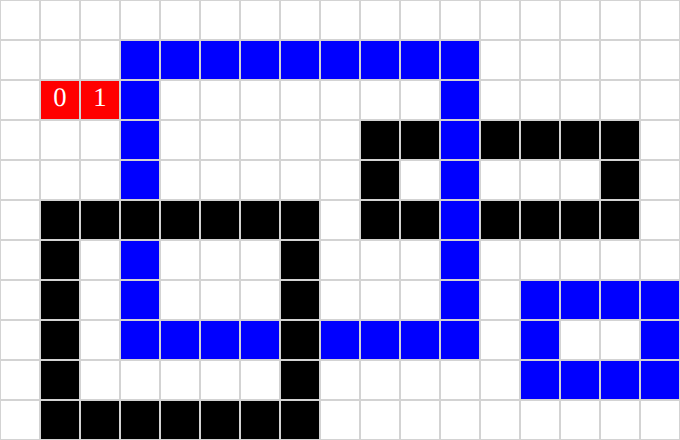
t = 0.00 s
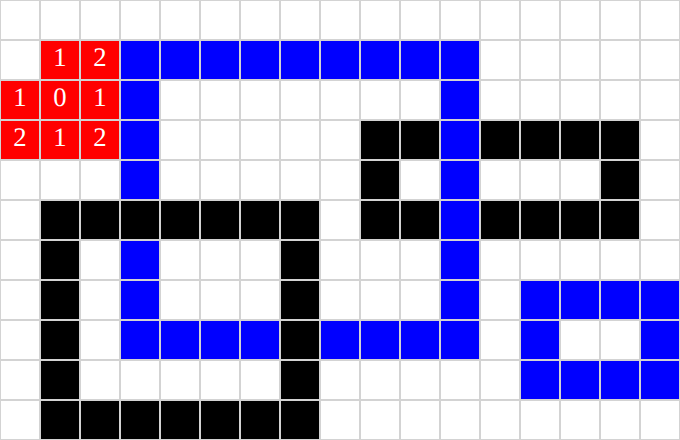
t = 2.00 s
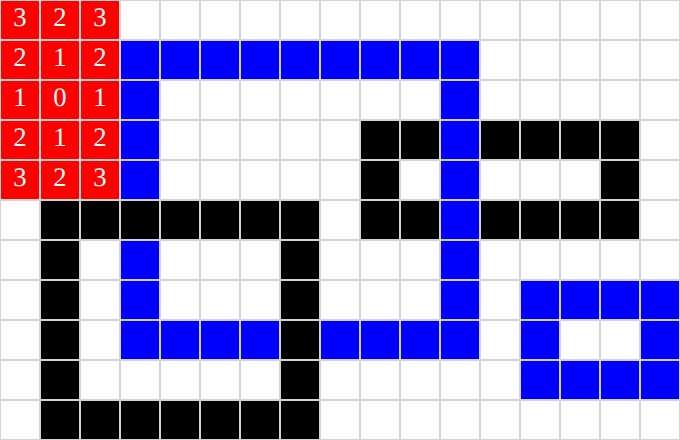
t = 4.00 s
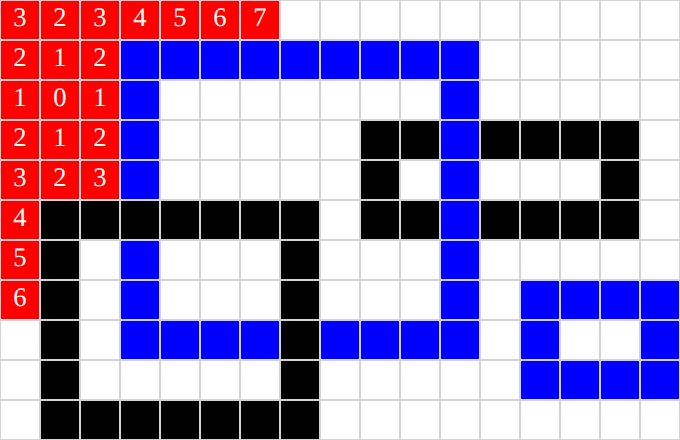
t = 6.00 s
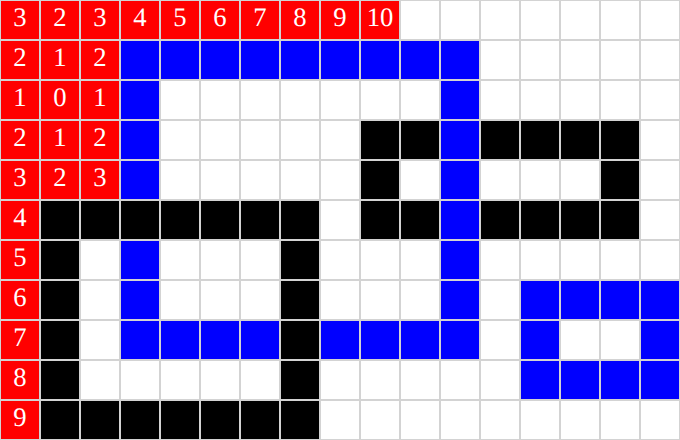
t = 8.00 s
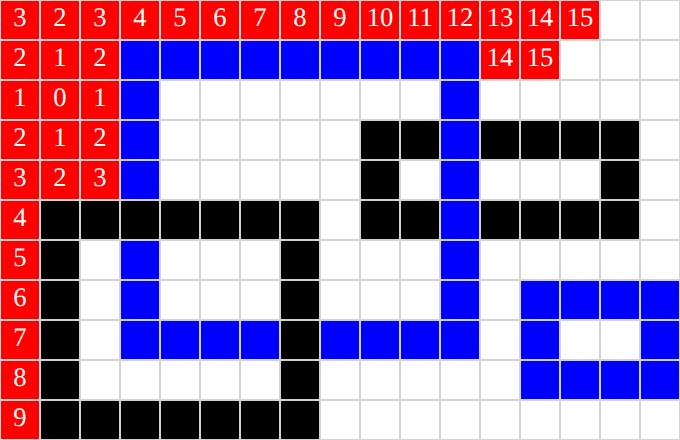
t = 10.00 s

The animated SVG that drew these frames (rendered in a browser with its animation timeline set to each time). Animation: 134 SMIL elements (set=134); frames cover the first 10.00 s.

<?xml version="1.0" encoding="iso-8859-1"?>
<!DOCTYPE svg PUBLIC "-//W3C//DTD SVG 1.0//EN" "http://www.w3.org/TR/SVG/DTD/svg10.dtd">
<svg xmlns="http://www.w3.org/2000/svg" xmlns:xlink="http://www.w3.org/1999/xlink"  width="680px" height="440px">
<rect x="0" y="0" width="680" height="440" style="fill:white;stroke:lightgray;stroke-width:1;" />

<rect id="item0" x="0" y="0" width="40" height="40" style="stroke:lightgray;stroke-width:2;fill:white" />
<rect id="item1" x="40" y="0" width="40" height="40" style="stroke:lightgray;stroke-width:2;fill:white" />
<rect id="item2" x="80" y="0" width="40" height="40" style="stroke:lightgray;stroke-width:2;fill:white" />
<rect id="item3" x="120" y="0" width="40" height="40" style="stroke:lightgray;stroke-width:2;fill:white" />
<rect id="item4" x="160" y="0" width="40" height="40" style="stroke:lightgray;stroke-width:2;fill:white" />
<rect id="item5" x="200" y="0" width="40" height="40" style="stroke:lightgray;stroke-width:2;fill:white" />
<rect id="item6" x="240" y="0" width="40" height="40" style="stroke:lightgray;stroke-width:2;fill:white" />
<rect id="item7" x="280" y="0" width="40" height="40" style="stroke:lightgray;stroke-width:2;fill:white" />
<rect id="item8" x="320" y="0" width="40" height="40" style="stroke:lightgray;stroke-width:2;fill:white" />
<rect id="item9" x="360" y="0" width="40" height="40" style="stroke:lightgray;stroke-width:2;fill:white" />
<rect id="item10" x="400" y="0" width="40" height="40" style="stroke:lightgray;stroke-width:2;fill:white" />
<rect id="item11" x="440" y="0" width="40" height="40" style="stroke:lightgray;stroke-width:2;fill:white" />
<rect id="item12" x="480" y="0" width="40" height="40" style="stroke:lightgray;stroke-width:2;fill:white" />
<rect id="item13" x="520" y="0" width="40" height="40" style="stroke:lightgray;stroke-width:2;fill:white" />
<rect id="item14" x="560" y="0" width="40" height="40" style="stroke:lightgray;stroke-width:2;fill:white" />
<rect id="item15" x="600" y="0" width="40" height="40" style="stroke:lightgray;stroke-width:2;fill:white" />
<rect id="item16" x="640" y="0" width="40" height="40" style="stroke:lightgray;stroke-width:2;fill:white" />
<rect id="item17" x="0" y="40" width="40" height="40" style="stroke:lightgray;stroke-width:2;fill:white" />
<rect id="item18" x="40" y="40" width="40" height="40" style="stroke:lightgray;stroke-width:2;fill:white" />
<rect id="item19" x="80" y="40" width="40" height="40" style="stroke:lightgray;stroke-width:2;fill:white" />
<rect id="item20" x="120" y="40" width="40" height="40" style="stroke:lightgray;stroke-width:2;fill:blue" />
<rect id="item21" x="160" y="40" width="40" height="40" style="stroke:lightgray;stroke-width:2;fill:blue" />
<rect id="item22" x="200" y="40" width="40" height="40" style="stroke:lightgray;stroke-width:2;fill:blue" />
<rect id="item23" x="240" y="40" width="40" height="40" style="stroke:lightgray;stroke-width:2;fill:blue" />
<rect id="item24" x="280" y="40" width="40" height="40" style="stroke:lightgray;stroke-width:2;fill:blue" />
<rect id="item25" x="320" y="40" width="40" height="40" style="stroke:lightgray;stroke-width:2;fill:blue" />
<rect id="item26" x="360" y="40" width="40" height="40" style="stroke:lightgray;stroke-width:2;fill:blue" />
<rect id="item27" x="400" y="40" width="40" height="40" style="stroke:lightgray;stroke-width:2;fill:blue" />
<rect id="item28" x="440" y="40" width="40" height="40" style="stroke:lightgray;stroke-width:2;fill:blue" />
<rect id="item29" x="480" y="40" width="40" height="40" style="stroke:lightgray;stroke-width:2;fill:white" />
<rect id="item30" x="520" y="40" width="40" height="40" style="stroke:lightgray;stroke-width:2;fill:white" />
<rect id="item31" x="560" y="40" width="40" height="40" style="stroke:lightgray;stroke-width:2;fill:white" />
<rect id="item32" x="600" y="40" width="40" height="40" style="stroke:lightgray;stroke-width:2;fill:white" />
<rect id="item33" x="640" y="40" width="40" height="40" style="stroke:lightgray;stroke-width:2;fill:white" />
<rect id="item34" x="0" y="80" width="40" height="40" style="stroke:lightgray;stroke-width:2;fill:white" />
<rect id="item35" x="40" y="80" width="40" height="40" style="stroke:lightgray;stroke-width:2;fill:white" />
<rect id="item36" x="80" y="80" width="40" height="40" style="stroke:lightgray;stroke-width:2;fill:white" />
<rect id="item37" x="120" y="80" width="40" height="40" style="stroke:lightgray;stroke-width:2;fill:blue" />
<rect id="item38" x="160" y="80" width="40" height="40" style="stroke:lightgray;stroke-width:2;fill:white" />
<rect id="item39" x="200" y="80" width="40" height="40" style="stroke:lightgray;stroke-width:2;fill:white" />
<rect id="item40" x="240" y="80" width="40" height="40" style="stroke:lightgray;stroke-width:2;fill:white" />
<rect id="item41" x="280" y="80" width="40" height="40" style="stroke:lightgray;stroke-width:2;fill:white" />
<rect id="item42" x="320" y="80" width="40" height="40" style="stroke:lightgray;stroke-width:2;fill:white" />
<rect id="item43" x="360" y="80" width="40" height="40" style="stroke:lightgray;stroke-width:2;fill:white" />
<rect id="item44" x="400" y="80" width="40" height="40" style="stroke:lightgray;stroke-width:2;fill:white" />
<rect id="item45" x="440" y="80" width="40" height="40" style="stroke:lightgray;stroke-width:2;fill:blue" />
<rect id="item46" x="480" y="80" width="40" height="40" style="stroke:lightgray;stroke-width:2;fill:white" />
<rect id="item47" x="520" y="80" width="40" height="40" style="stroke:lightgray;stroke-width:2;fill:white" />
<rect id="item48" x="560" y="80" width="40" height="40" style="stroke:lightgray;stroke-width:2;fill:white" />
<rect id="item49" x="600" y="80" width="40" height="40" style="stroke:lightgray;stroke-width:2;fill:white" />
<rect id="item50" x="640" y="80" width="40" height="40" style="stroke:lightgray;stroke-width:2;fill:white" />
<rect id="item51" x="0" y="120" width="40" height="40" style="stroke:lightgray;stroke-width:2;fill:white" />
<rect id="item52" x="40" y="120" width="40" height="40" style="stroke:lightgray;stroke-width:2;fill:white" />
<rect id="item53" x="80" y="120" width="40" height="40" style="stroke:lightgray;stroke-width:2;fill:white" />
<rect id="item54" x="120" y="120" width="40" height="40" style="stroke:lightgray;stroke-width:2;fill:blue" />
<rect id="item55" x="160" y="120" width="40" height="40" style="stroke:lightgray;stroke-width:2;fill:white" />
<rect id="item56" x="200" y="120" width="40" height="40" style="stroke:lightgray;stroke-width:2;fill:white" />
<rect id="item57" x="240" y="120" width="40" height="40" style="stroke:lightgray;stroke-width:2;fill:white" />
<rect id="item58" x="280" y="120" width="40" height="40" style="stroke:lightgray;stroke-width:2;fill:white" />
<rect id="item59" x="320" y="120" width="40" height="40" style="stroke:lightgray;stroke-width:2;fill:white" />
<rect id="item60" x="360" y="120" width="40" height="40" style="stroke:lightgray;stroke-width:2;fill:black" />
<rect id="item61" x="400" y="120" width="40" height="40" style="stroke:lightgray;stroke-width:2;fill:black" />
<rect id="item62" x="440" y="120" width="40" height="40" style="stroke:lightgray;stroke-width:2;fill:blue" />
<rect id="item63" x="480" y="120" width="40" height="40" style="stroke:lightgray;stroke-width:2;fill:black" />
<rect id="item64" x="520" y="120" width="40" height="40" style="stroke:lightgray;stroke-width:2;fill:black" />
<rect id="item65" x="560" y="120" width="40" height="40" style="stroke:lightgray;stroke-width:2;fill:black" />
<rect id="item66" x="600" y="120" width="40" height="40" style="stroke:lightgray;stroke-width:2;fill:black" />
<rect id="item67" x="640" y="120" width="40" height="40" style="stroke:lightgray;stroke-width:2;fill:white" />
<rect id="item68" x="0" y="160" width="40" height="40" style="stroke:lightgray;stroke-width:2;fill:white" />
<rect id="item69" x="40" y="160" width="40" height="40" style="stroke:lightgray;stroke-width:2;fill:white" />
<rect id="item70" x="80" y="160" width="40" height="40" style="stroke:lightgray;stroke-width:2;fill:white" />
<rect id="item71" x="120" y="160" width="40" height="40" style="stroke:lightgray;stroke-width:2;fill:blue" />
<rect id="item72" x="160" y="160" width="40" height="40" style="stroke:lightgray;stroke-width:2;fill:white" />
<rect id="item73" x="200" y="160" width="40" height="40" style="stroke:lightgray;stroke-width:2;fill:white" />
<rect id="item74" x="240" y="160" width="40" height="40" style="stroke:lightgray;stroke-width:2;fill:white" />
<rect id="item75" x="280" y="160" width="40" height="40" style="stroke:lightgray;stroke-width:2;fill:white" />
<rect id="item76" x="320" y="160" width="40" height="40" style="stroke:lightgray;stroke-width:2;fill:white" />
<rect id="item77" x="360" y="160" width="40" height="40" style="stroke:lightgray;stroke-width:2;fill:black" />
<rect id="item78" x="400" y="160" width="40" height="40" style="stroke:lightgray;stroke-width:2;fill:white" />
<rect id="item79" x="440" y="160" width="40" height="40" style="stroke:lightgray;stroke-width:2;fill:blue" />
<rect id="item80" x="480" y="160" width="40" height="40" style="stroke:lightgray;stroke-width:2;fill:white" />
<rect id="item81" x="520" y="160" width="40" height="40" style="stroke:lightgray;stroke-width:2;fill:white" />
<rect id="item82" x="560" y="160" width="40" height="40" style="stroke:lightgray;stroke-width:2;fill:white" />
<rect id="item83" x="600" y="160" width="40" height="40" style="stroke:lightgray;stroke-width:2;fill:black" />
<rect id="item84" x="640" y="160" width="40" height="40" style="stroke:lightgray;stroke-width:2;fill:white" />
<rect id="item85" x="0" y="200" width="40" height="40" style="stroke:lightgray;stroke-width:2;fill:white" />
<rect id="item86" x="40" y="200" width="40" height="40" style="stroke:lightgray;stroke-width:2;fill:black" />
<rect id="item87" x="80" y="200" width="40" height="40" style="stroke:lightgray;stroke-width:2;fill:black" />
<rect id="item88" x="120" y="200" width="40" height="40" style="stroke:lightgray;stroke-width:2;fill:black" />
<rect id="item89" x="160" y="200" width="40" height="40" style="stroke:lightgray;stroke-width:2;fill:black" />
<rect id="item90" x="200" y="200" width="40" height="40" style="stroke:lightgray;stroke-width:2;fill:black" />
<rect id="item91" x="240" y="200" width="40" height="40" style="stroke:lightgray;stroke-width:2;fill:black" />
<rect id="item92" x="280" y="200" width="40" height="40" style="stroke:lightgray;stroke-width:2;fill:black" />
<rect id="item93" x="320" y="200" width="40" height="40" style="stroke:lightgray;stroke-width:2;fill:white" />
<rect id="item94" x="360" y="200" width="40" height="40" style="stroke:lightgray;stroke-width:2;fill:black" />
<rect id="item95" x="400" y="200" width="40" height="40" style="stroke:lightgray;stroke-width:2;fill:black" />
<rect id="item96" x="440" y="200" width="40" height="40" style="stroke:lightgray;stroke-width:2;fill:blue" />
<rect id="item97" x="480" y="200" width="40" height="40" style="stroke:lightgray;stroke-width:2;fill:black" />
<rect id="item98" x="520" y="200" width="40" height="40" style="stroke:lightgray;stroke-width:2;fill:black" />
<rect id="item99" x="560" y="200" width="40" height="40" style="stroke:lightgray;stroke-width:2;fill:black" />
<rect id="item100" x="600" y="200" width="40" height="40" style="stroke:lightgray;stroke-width:2;fill:black" />
<rect id="item101" x="640" y="200" width="40" height="40" style="stroke:lightgray;stroke-width:2;fill:white" />
<rect id="item102" x="0" y="240" width="40" height="40" style="stroke:lightgray;stroke-width:2;fill:white" />
<rect id="item103" x="40" y="240" width="40" height="40" style="stroke:lightgray;stroke-width:2;fill:black" />
<rect id="item104" x="80" y="240" width="40" height="40" style="stroke:lightgray;stroke-width:2;fill:white" />
<rect id="item105" x="120" y="240" width="40" height="40" style="stroke:lightgray;stroke-width:2;fill:blue" />
<rect id="item106" x="160" y="240" width="40" height="40" style="stroke:lightgray;stroke-width:2;fill:white" />
<rect id="item107" x="200" y="240" width="40" height="40" style="stroke:lightgray;stroke-width:2;fill:white" />
<rect id="item108" x="240" y="240" width="40" height="40" style="stroke:lightgray;stroke-width:2;fill:white" />
<rect id="item109" x="280" y="240" width="40" height="40" style="stroke:lightgray;stroke-width:2;fill:black" />
<rect id="item110" x="320" y="240" width="40" height="40" style="stroke:lightgray;stroke-width:2;fill:white" />
<rect id="item111" x="360" y="240" width="40" height="40" style="stroke:lightgray;stroke-width:2;fill:white" />
<rect id="item112" x="400" y="240" width="40" height="40" style="stroke:lightgray;stroke-width:2;fill:white" />
<rect id="item113" x="440" y="240" width="40" height="40" style="stroke:lightgray;stroke-width:2;fill:blue" />
<rect id="item114" x="480" y="240" width="40" height="40" style="stroke:lightgray;stroke-width:2;fill:white" />
<rect id="item115" x="520" y="240" width="40" height="40" style="stroke:lightgray;stroke-width:2;fill:white" />
<rect id="item116" x="560" y="240" width="40" height="40" style="stroke:lightgray;stroke-width:2;fill:white" />
<rect id="item117" x="600" y="240" width="40" height="40" style="stroke:lightgray;stroke-width:2;fill:white" />
<rect id="item118" x="640" y="240" width="40" height="40" style="stroke:lightgray;stroke-width:2;fill:white" />
<rect id="item119" x="0" y="280" width="40" height="40" style="stroke:lightgray;stroke-width:2;fill:white" />
<rect id="item120" x="40" y="280" width="40" height="40" style="stroke:lightgray;stroke-width:2;fill:black" />
<rect id="item121" x="80" y="280" width="40" height="40" style="stroke:lightgray;stroke-width:2;fill:white" />
<rect id="item122" x="120" y="280" width="40" height="40" style="stroke:lightgray;stroke-width:2;fill:blue" />
<rect id="item123" x="160" y="280" width="40" height="40" style="stroke:lightgray;stroke-width:2;fill:white" />
<rect id="item124" x="200" y="280" width="40" height="40" style="stroke:lightgray;stroke-width:2;fill:white" />
<rect id="item125" x="240" y="280" width="40" height="40" style="stroke:lightgray;stroke-width:2;fill:white" />
<rect id="item126" x="280" y="280" width="40" height="40" style="stroke:lightgray;stroke-width:2;fill:black" />
<rect id="item127" x="320" y="280" width="40" height="40" style="stroke:lightgray;stroke-width:2;fill:white" />
<rect id="item128" x="360" y="280" width="40" height="40" style="stroke:lightgray;stroke-width:2;fill:white" />
<rect id="item129" x="400" y="280" width="40" height="40" style="stroke:lightgray;stroke-width:2;fill:white" />
<rect id="item130" x="440" y="280" width="40" height="40" style="stroke:lightgray;stroke-width:2;fill:blue" />
<rect id="item131" x="480" y="280" width="40" height="40" style="stroke:lightgray;stroke-width:2;fill:white" />
<rect id="item132" x="520" y="280" width="40" height="40" style="stroke:lightgray;stroke-width:2;fill:blue" />
<rect id="item133" x="560" y="280" width="40" height="40" style="stroke:lightgray;stroke-width:2;fill:blue" />
<rect id="item134" x="600" y="280" width="40" height="40" style="stroke:lightgray;stroke-width:2;fill:blue" />
<rect id="item135" x="640" y="280" width="40" height="40" style="stroke:lightgray;stroke-width:2;fill:blue" />
<rect id="item136" x="0" y="320" width="40" height="40" style="stroke:lightgray;stroke-width:2;fill:white" />
<rect id="item137" x="40" y="320" width="40" height="40" style="stroke:lightgray;stroke-width:2;fill:black" />
<rect id="item138" x="80" y="320" width="40" height="40" style="stroke:lightgray;stroke-width:2;fill:white" />
<rect id="item139" x="120" y="320" width="40" height="40" style="stroke:lightgray;stroke-width:2;fill:blue" />
<rect id="item140" x="160" y="320" width="40" height="40" style="stroke:lightgray;stroke-width:2;fill:blue" />
<rect id="item141" x="200" y="320" width="40" height="40" style="stroke:lightgray;stroke-width:2;fill:blue" />
<rect id="item142" x="240" y="320" width="40" height="40" style="stroke:lightgray;stroke-width:2;fill:blue" />
<rect id="item143" x="280" y="320" width="40" height="40" style="stroke:lightgray;stroke-width:2;fill:black" />
<rect id="item144" x="320" y="320" width="40" height="40" style="stroke:lightgray;stroke-width:2;fill:blue" />
<rect id="item145" x="360" y="320" width="40" height="40" style="stroke:lightgray;stroke-width:2;fill:blue" />
<rect id="item146" x="400" y="320" width="40" height="40" style="stroke:lightgray;stroke-width:2;fill:blue" />
<rect id="item147" x="440" y="320" width="40" height="40" style="stroke:lightgray;stroke-width:2;fill:blue" />
<rect id="item148" x="480" y="320" width="40" height="40" style="stroke:lightgray;stroke-width:2;fill:white" />
<rect id="item149" x="520" y="320" width="40" height="40" style="stroke:lightgray;stroke-width:2;fill:blue" />
<rect id="item150" x="560" y="320" width="40" height="40" style="stroke:lightgray;stroke-width:2;fill:white" />
<rect id="item151" x="600" y="320" width="40" height="40" style="stroke:lightgray;stroke-width:2;fill:white" />
<rect id="item152" x="640" y="320" width="40" height="40" style="stroke:lightgray;stroke-width:2;fill:blue" />
<rect id="item153" x="0" y="360" width="40" height="40" style="stroke:lightgray;stroke-width:2;fill:white" />
<rect id="item154" x="40" y="360" width="40" height="40" style="stroke:lightgray;stroke-width:2;fill:black" />
<rect id="item155" x="80" y="360" width="40" height="40" style="stroke:lightgray;stroke-width:2;fill:white" />
<rect id="item156" x="120" y="360" width="40" height="40" style="stroke:lightgray;stroke-width:2;fill:white" />
<rect id="item157" x="160" y="360" width="40" height="40" style="stroke:lightgray;stroke-width:2;fill:white" />
<rect id="item158" x="200" y="360" width="40" height="40" style="stroke:lightgray;stroke-width:2;fill:white" />
<rect id="item159" x="240" y="360" width="40" height="40" style="stroke:lightgray;stroke-width:2;fill:white" />
<rect id="item160" x="280" y="360" width="40" height="40" style="stroke:lightgray;stroke-width:2;fill:black" />
<rect id="item161" x="320" y="360" width="40" height="40" style="stroke:lightgray;stroke-width:2;fill:white" />
<rect id="item162" x="360" y="360" width="40" height="40" style="stroke:lightgray;stroke-width:2;fill:white" />
<rect id="item163" x="400" y="360" width="40" height="40" style="stroke:lightgray;stroke-width:2;fill:white" />
<rect id="item164" x="440" y="360" width="40" height="40" style="stroke:lightgray;stroke-width:2;fill:white" />
<rect id="item165" x="480" y="360" width="40" height="40" style="stroke:lightgray;stroke-width:2;fill:white" />
<rect id="item166" x="520" y="360" width="40" height="40" style="stroke:lightgray;stroke-width:2;fill:blue" />
<rect id="item167" x="560" y="360" width="40" height="40" style="stroke:lightgray;stroke-width:2;fill:blue" />
<rect id="item168" x="600" y="360" width="40" height="40" style="stroke:lightgray;stroke-width:2;fill:blue" />
<rect id="item169" x="640" y="360" width="40" height="40" style="stroke:lightgray;stroke-width:2;fill:blue" />
<rect id="item170" x="0" y="400" width="40" height="40" style="stroke:lightgray;stroke-width:2;fill:white" />
<rect id="item171" x="40" y="400" width="40" height="40" style="stroke:lightgray;stroke-width:2;fill:black" />
<rect id="item172" x="80" y="400" width="40" height="40" style="stroke:lightgray;stroke-width:2;fill:black" />
<rect id="item173" x="120" y="400" width="40" height="40" style="stroke:lightgray;stroke-width:2;fill:black" />
<rect id="item174" x="160" y="400" width="40" height="40" style="stroke:lightgray;stroke-width:2;fill:black" />
<rect id="item175" x="200" y="400" width="40" height="40" style="stroke:lightgray;stroke-width:2;fill:black" />
<rect id="item176" x="240" y="400" width="40" height="40" style="stroke:lightgray;stroke-width:2;fill:black" />
<rect id="item177" x="280" y="400" width="40" height="40" style="stroke:lightgray;stroke-width:2;fill:black" />
<rect id="item178" x="320" y="400" width="40" height="40" style="stroke:lightgray;stroke-width:2;fill:white" />
<rect id="item179" x="360" y="400" width="40" height="40" style="stroke:lightgray;stroke-width:2;fill:white" />
<rect id="item180" x="400" y="400" width="40" height="40" style="stroke:lightgray;stroke-width:2;fill:white" />
<rect id="item181" x="440" y="400" width="40" height="40" style="stroke:lightgray;stroke-width:2;fill:white" />
<rect id="item182" x="480" y="400" width="40" height="40" style="stroke:lightgray;stroke-width:2;fill:white" />
<rect id="item183" x="520" y="400" width="40" height="40" style="stroke:lightgray;stroke-width:2;fill:white" />
<rect id="item184" x="560" y="400" width="40" height="40" style="stroke:lightgray;stroke-width:2;fill:white" />
<rect id="item185" x="600" y="400" width="40" height="40" style="stroke:lightgray;stroke-width:2;fill:white" />
<rect id="item186" x="640" y="400" width="40" height="40" style="stroke:lightgray;stroke-width:2;fill:white" />
<rect id="item187" x="40" y="80" width="40" height="40" style="stroke:lightgrey;stroke-width:2;fill:red" />
<text id="item188" x="60" y="100" style="fill:white;stroke-width:0pt;stroke:none;font-size:20pt;text-anchor:middle;dominant-baseline:middle;">0</text>
<rect id="item189" x="80" y="80" width="40" height="40" style="stroke:lightgrey;stroke-width:2;fill:red" />
<text id="item190" x="100" y="100" style="fill:white;stroke-width:0pt;stroke:none;font-size:20pt;text-anchor:middle;dominant-baseline:middle;">1</text>
<rect id="item191" x="0" y="80" width="40" height="40" style="stroke:lightgrey;stroke-width:2;fill:red" />
<text id="item192" x="20" y="100" style="fill:white;stroke-width:0pt;stroke:none;font-size:20pt;text-anchor:middle;dominant-baseline:middle;">1</text>
<rect id="item193" x="40" y="120" width="40" height="40" style="stroke:lightgrey;stroke-width:2;fill:red" />
<text id="item194" x="60" y="140" style="fill:white;stroke-width:0pt;stroke:none;font-size:20pt;text-anchor:middle;dominant-baseline:middle;">1</text>
<rect id="item195" x="40" y="40" width="40" height="40" style="stroke:lightgrey;stroke-width:2;fill:red" />
<text id="item196" x="60" y="60" style="fill:white;stroke-width:0pt;stroke:none;font-size:20pt;text-anchor:middle;dominant-baseline:middle;">1</text>
<rect id="item197" x="80" y="120" width="40" height="40" style="stroke:lightgrey;stroke-width:2;fill:red" />
<text id="item198" x="100" y="140" style="fill:white;stroke-width:0pt;stroke:none;font-size:20pt;text-anchor:middle;dominant-baseline:middle;">2</text>
<rect id="item199" x="80" y="40" width="40" height="40" style="stroke:lightgrey;stroke-width:2;fill:red" />
<text id="item200" x="100" y="60" style="fill:white;stroke-width:0pt;stroke:none;font-size:20pt;text-anchor:middle;dominant-baseline:middle;">2</text>
<rect id="item201" x="0" y="120" width="40" height="40" style="stroke:lightgrey;stroke-width:2;fill:red" />
<text id="item202" x="20" y="140" style="fill:white;stroke-width:0pt;stroke:none;font-size:20pt;text-anchor:middle;dominant-baseline:middle;">2</text>
<rect id="item203" x="0" y="40" width="40" height="40" style="stroke:lightgrey;stroke-width:2;fill:red" />
<text id="item204" x="20" y="60" style="fill:white;stroke-width:0pt;stroke:none;font-size:20pt;text-anchor:middle;dominant-baseline:middle;">2</text>
<rect id="item205" x="40" y="160" width="40" height="40" style="stroke:lightgrey;stroke-width:2;fill:red" />
<text id="item206" x="60" y="180" style="fill:white;stroke-width:0pt;stroke:none;font-size:20pt;text-anchor:middle;dominant-baseline:middle;">2</text>
<rect id="item207" x="40" y="0" width="40" height="40" style="stroke:lightgrey;stroke-width:2;fill:red" />
<text id="item208" x="60" y="20" style="fill:white;stroke-width:0pt;stroke:none;font-size:20pt;text-anchor:middle;dominant-baseline:middle;">2</text>
<rect id="item209" x="80" y="160" width="40" height="40" style="stroke:lightgrey;stroke-width:2;fill:red" />
<text id="item210" x="100" y="180" style="fill:white;stroke-width:0pt;stroke:none;font-size:20pt;text-anchor:middle;dominant-baseline:middle;">3</text>
<rect id="item211" x="80" y="0" width="40" height="40" style="stroke:lightgrey;stroke-width:2;fill:red" />
<text id="item212" x="100" y="20" style="fill:white;stroke-width:0pt;stroke:none;font-size:20pt;text-anchor:middle;dominant-baseline:middle;">3</text>
<rect id="item213" x="0" y="160" width="40" height="40" style="stroke:lightgrey;stroke-width:2;fill:red" />
<text id="item214" x="20" y="180" style="fill:white;stroke-width:0pt;stroke:none;font-size:20pt;text-anchor:middle;dominant-baseline:middle;">3</text>
<rect id="item215" x="0" y="0" width="40" height="40" style="stroke:lightgrey;stroke-width:2;fill:red" />
<text id="item216" x="20" y="20" style="fill:white;stroke-width:0pt;stroke:none;font-size:20pt;text-anchor:middle;dominant-baseline:middle;">3</text>
<rect id="item217" x="120" y="0" width="40" height="40" style="stroke:lightgrey;stroke-width:2;fill:red" />
<text id="item218" x="140" y="20" style="fill:white;stroke-width:0pt;stroke:none;font-size:20pt;text-anchor:middle;dominant-baseline:middle;">4</text>
<rect id="item219" x="0" y="200" width="40" height="40" style="stroke:lightgrey;stroke-width:2;fill:red" />
<text id="item220" x="20" y="220" style="fill:white;stroke-width:0pt;stroke:none;font-size:20pt;text-anchor:middle;dominant-baseline:middle;">4</text>
<rect id="item221" x="160" y="0" width="40" height="40" style="stroke:lightgrey;stroke-width:2;fill:red" />
<text id="item222" x="180" y="20" style="fill:white;stroke-width:0pt;stroke:none;font-size:20pt;text-anchor:middle;dominant-baseline:middle;">5</text>
<rect id="item223" x="0" y="240" width="40" height="40" style="stroke:lightgrey;stroke-width:2;fill:red" />
<text id="item224" x="20" y="260" style="fill:white;stroke-width:0pt;stroke:none;font-size:20pt;text-anchor:middle;dominant-baseline:middle;">5</text>
<rect id="item225" x="200" y="0" width="40" height="40" style="stroke:lightgrey;stroke-width:2;fill:red" />
<text id="item226" x="220" y="20" style="fill:white;stroke-width:0pt;stroke:none;font-size:20pt;text-anchor:middle;dominant-baseline:middle;">6</text>
<rect id="item227" x="0" y="280" width="40" height="40" style="stroke:lightgrey;stroke-width:2;fill:red" />
<text id="item228" x="20" y="300" style="fill:white;stroke-width:0pt;stroke:none;font-size:20pt;text-anchor:middle;dominant-baseline:middle;">6</text>
<rect id="item229" x="240" y="0" width="40" height="40" style="stroke:lightgrey;stroke-width:2;fill:red" />
<text id="item230" x="260" y="20" style="fill:white;stroke-width:0pt;stroke:none;font-size:20pt;text-anchor:middle;dominant-baseline:middle;">7</text>
<rect id="item231" x="0" y="320" width="40" height="40" style="stroke:lightgrey;stroke-width:2;fill:red" />
<text id="item232" x="20" y="340" style="fill:white;stroke-width:0pt;stroke:none;font-size:20pt;text-anchor:middle;dominant-baseline:middle;">7</text>
<rect id="item233" x="280" y="0" width="40" height="40" style="stroke:lightgrey;stroke-width:2;fill:red" />
<text id="item234" x="300" y="20" style="fill:white;stroke-width:0pt;stroke:none;font-size:20pt;text-anchor:middle;dominant-baseline:middle;">8</text>
<rect id="item235" x="0" y="360" width="40" height="40" style="stroke:lightgrey;stroke-width:2;fill:red" />
<text id="item236" x="20" y="380" style="fill:white;stroke-width:0pt;stroke:none;font-size:20pt;text-anchor:middle;dominant-baseline:middle;">8</text>
<rect id="item237" x="320" y="0" width="40" height="40" style="stroke:lightgrey;stroke-width:2;fill:red" />
<text id="item238" x="340" y="20" style="fill:white;stroke-width:0pt;stroke:none;font-size:20pt;text-anchor:middle;dominant-baseline:middle;">9</text>
<rect id="item239" x="0" y="400" width="40" height="40" style="stroke:lightgrey;stroke-width:2;fill:red" />
<text id="item240" x="20" y="420" style="fill:white;stroke-width:0pt;stroke:none;font-size:20pt;text-anchor:middle;dominant-baseline:middle;">9</text>
<rect id="item241" x="360" y="0" width="40" height="40" style="stroke:lightgrey;stroke-width:2;fill:red" />
<text id="item242" x="380" y="20" style="fill:white;stroke-width:0pt;stroke:none;font-size:20pt;text-anchor:middle;dominant-baseline:middle;">10</text>
<rect id="item243" x="400" y="0" width="40" height="40" style="stroke:lightgrey;stroke-width:2;fill:red" />
<text id="item244" x="420" y="20" style="fill:white;stroke-width:0pt;stroke:none;font-size:20pt;text-anchor:middle;dominant-baseline:middle;">11</text>
<rect id="item245" x="440" y="0" width="40" height="40" style="stroke:lightgrey;stroke-width:2;fill:red" />
<text id="item246" x="460" y="20" style="fill:white;stroke-width:0pt;stroke:none;font-size:20pt;text-anchor:middle;dominant-baseline:middle;">12</text>
<rect id="item247" x="480" y="0" width="40" height="40" style="stroke:lightgrey;stroke-width:2;fill:red" />
<text id="item248" x="500" y="20" style="fill:white;stroke-width:0pt;stroke:none;font-size:20pt;text-anchor:middle;dominant-baseline:middle;">13</text>
<rect id="item249" x="520" y="0" width="40" height="40" style="stroke:lightgrey;stroke-width:2;fill:red" />
<text id="item250" x="540" y="20" style="fill:white;stroke-width:0pt;stroke:none;font-size:20pt;text-anchor:middle;dominant-baseline:middle;">14</text>
<rect id="item251" x="480" y="40" width="40" height="40" style="stroke:lightgrey;stroke-width:2;fill:red" />
<text id="item252" x="500" y="60" style="fill:white;stroke-width:0pt;stroke:none;font-size:20pt;text-anchor:middle;dominant-baseline:middle;">14</text>
<rect id="item253" x="560" y="0" width="40" height="40" style="stroke:lightgrey;stroke-width:2;fill:red" />
<text id="item254" x="580" y="20" style="fill:white;stroke-width:0pt;stroke:none;font-size:20pt;text-anchor:middle;dominant-baseline:middle;">15</text>
<rect id="item255" x="520" y="40" width="40" height="40" style="stroke:lightgrey;stroke-width:2;fill:red" />
<text id="item256" x="540" y="60" style="fill:white;stroke-width:0pt;stroke:none;font-size:20pt;text-anchor:middle;dominant-baseline:middle;">15</text>
<rect id="item257" x="480" y="80" width="40" height="40" style="stroke:lightgrey;stroke-width:2;fill:red" />
<text id="item258" x="500" y="100" style="fill:white;stroke-width:0pt;stroke:none;font-size:20pt;text-anchor:middle;dominant-baseline:middle;">15</text>
<rect id="item259" x="600" y="0" width="40" height="40" style="stroke:lightgrey;stroke-width:2;fill:red" />
<text id="item260" x="620" y="20" style="fill:white;stroke-width:0pt;stroke:none;font-size:20pt;text-anchor:middle;dominant-baseline:middle;">16</text>
<rect id="item261" x="560" y="40" width="40" height="40" style="stroke:lightgrey;stroke-width:2;fill:red" />
<text id="item262" x="580" y="60" style="fill:white;stroke-width:0pt;stroke:none;font-size:20pt;text-anchor:middle;dominant-baseline:middle;">16</text>
<rect id="item263" x="520" y="80" width="40" height="40" style="stroke:lightgrey;stroke-width:2;fill:red" />
<text id="item264" x="540" y="100" style="fill:white;stroke-width:0pt;stroke:none;font-size:20pt;text-anchor:middle;dominant-baseline:middle;">16</text>
<rect id="item265" x="640" y="0" width="40" height="40" style="stroke:lightgrey;stroke-width:2;fill:red" />
<text id="item266" x="660" y="20" style="fill:white;stroke-width:0pt;stroke:none;font-size:20pt;text-anchor:middle;dominant-baseline:middle;">17</text>
<rect id="item267" x="600" y="40" width="40" height="40" style="stroke:lightgrey;stroke-width:2;fill:red" />
<text id="item268" x="620" y="60" style="fill:white;stroke-width:0pt;stroke:none;font-size:20pt;text-anchor:middle;dominant-baseline:middle;">17</text>
<rect id="item269" x="560" y="80" width="40" height="40" style="stroke:lightgrey;stroke-width:2;fill:red" />
<text id="item270" x="580" y="100" style="fill:white;stroke-width:0pt;stroke:none;font-size:20pt;text-anchor:middle;dominant-baseline:middle;">17</text>
<rect id="item271" x="640" y="40" width="40" height="40" style="stroke:lightgrey;stroke-width:2;fill:red" />
<text id="item272" x="660" y="60" style="fill:white;stroke-width:0pt;stroke:none;font-size:20pt;text-anchor:middle;dominant-baseline:middle;">18</text>
<rect id="item273" x="600" y="80" width="40" height="40" style="stroke:lightgrey;stroke-width:2;fill:red" />
<text id="item274" x="620" y="100" style="fill:white;stroke-width:0pt;stroke:none;font-size:20pt;text-anchor:middle;dominant-baseline:middle;">18</text>
<rect id="item275" x="640" y="80" width="40" height="40" style="stroke:lightgrey;stroke-width:2;fill:red" />
<text id="item276" x="660" y="100" style="fill:white;stroke-width:0pt;stroke:none;font-size:20pt;text-anchor:middle;dominant-baseline:middle;">19</text>
<rect id="item277" x="640" y="120" width="40" height="40" style="stroke:lightgrey;stroke-width:2;fill:red" />
<text id="item278" x="660" y="140" style="fill:white;stroke-width:0pt;stroke:none;font-size:20pt;text-anchor:middle;dominant-baseline:middle;">20</text>
<rect id="item279" x="640" y="160" width="40" height="40" style="stroke:lightgrey;stroke-width:2;fill:red" />
<text id="item280" x="660" y="180" style="fill:white;stroke-width:0pt;stroke:none;font-size:20pt;text-anchor:middle;dominant-baseline:middle;">21</text>
<rect id="item281" x="640" y="200" width="40" height="40" style="stroke:lightgrey;stroke-width:2;fill:red" />
<text id="item282" x="660" y="220" style="fill:white;stroke-width:0pt;stroke:none;font-size:20pt;text-anchor:middle;dominant-baseline:middle;">22</text>
<rect id="item283" x="640" y="240" width="40" height="40" style="stroke:lightgrey;stroke-width:2;fill:red" />
<text id="item284" x="660" y="260" style="fill:white;stroke-width:0pt;stroke:none;font-size:20pt;text-anchor:middle;dominant-baseline:middle;">23</text>
<rect id="item285" x="600" y="240" width="40" height="40" style="stroke:lightgrey;stroke-width:2;fill:red" />
<text id="item286" x="620" y="260" style="fill:white;stroke-width:0pt;stroke:none;font-size:20pt;text-anchor:middle;dominant-baseline:middle;">24</text>
<rect id="item287" x="560" y="240" width="40" height="40" style="stroke:lightgrey;stroke-width:2;fill:red" />
<text id="item288" x="580" y="260" style="fill:white;stroke-width:0pt;stroke:none;font-size:20pt;text-anchor:middle;dominant-baseline:middle;">25</text>
<rect id="item289" x="520" y="240" width="40" height="40" style="stroke:lightgrey;stroke-width:2;fill:red" />
<text id="item290" x="540" y="260" style="fill:white;stroke-width:0pt;stroke:none;font-size:20pt;text-anchor:middle;dominant-baseline:middle;">26</text>
<rect id="item291" x="480" y="240" width="40" height="40" style="stroke:lightgrey;stroke-width:2;fill:red" />
<text id="item292" x="500" y="260" style="fill:white;stroke-width:0pt;stroke:none;font-size:20pt;text-anchor:middle;dominant-baseline:middle;">27</text>
<rect id="item293" x="480" y="280" width="40" height="40" style="stroke:lightgrey;stroke-width:2;fill:red" />
<text id="item294" x="500" y="300" style="fill:white;stroke-width:0pt;stroke:none;font-size:20pt;text-anchor:middle;dominant-baseline:middle;">28</text>
<rect id="item295" x="480" y="320" width="40" height="40" style="stroke:lightgrey;stroke-width:2;fill:red" />
<text id="item296" x="500" y="340" style="fill:white;stroke-width:0pt;stroke:none;font-size:20pt;text-anchor:middle;dominant-baseline:middle;">29</text>
<rect id="item297" x="480" y="360" width="40" height="40" style="stroke:lightgrey;stroke-width:2;fill:red" />
<text id="item298" x="500" y="380" style="fill:white;stroke-width:0pt;stroke:none;font-size:20pt;text-anchor:middle;dominant-baseline:middle;">30</text>
<rect id="item299" x="440" y="360" width="40" height="40" style="stroke:lightgrey;stroke-width:2;fill:red" />
<text id="item300" x="460" y="380" style="fill:white;stroke-width:0pt;stroke:none;font-size:20pt;text-anchor:middle;dominant-baseline:middle;">31</text>
<rect id="item301" x="480" y="400" width="40" height="40" style="stroke:lightgrey;stroke-width:2;fill:red" />
<text id="item302" x="500" y="420" style="fill:white;stroke-width:0pt;stroke:none;font-size:20pt;text-anchor:middle;dominant-baseline:middle;">31</text>
<rect id="item303" x="400" y="360" width="40" height="40" style="stroke:lightgrey;stroke-width:2;fill:red" />
<text id="item304" x="420" y="380" style="fill:white;stroke-width:0pt;stroke:none;font-size:20pt;text-anchor:middle;dominant-baseline:middle;">32</text>
<rect id="item305" x="440" y="400" width="40" height="40" style="stroke:lightgrey;stroke-width:2;fill:red" />
<text id="item306" x="460" y="420" style="fill:white;stroke-width:0pt;stroke:none;font-size:20pt;text-anchor:middle;dominant-baseline:middle;">32</text>
<rect id="item307" x="520" y="400" width="40" height="40" style="stroke:lightgrey;stroke-width:2;fill:red" />
<text id="item308" x="540" y="420" style="fill:white;stroke-width:0pt;stroke:none;font-size:20pt;text-anchor:middle;dominant-baseline:middle;">32</text>
<rect id="item309" x="360" y="360" width="40" height="40" style="stroke:lightgrey;stroke-width:2;fill:red" />
<text id="item310" x="380" y="380" style="fill:white;stroke-width:0pt;stroke:none;font-size:20pt;text-anchor:middle;dominant-baseline:middle;">33</text>
<rect id="item311" x="400" y="400" width="40" height="40" style="stroke:lightgrey;stroke-width:2;fill:red" />
<text id="item312" x="420" y="420" style="fill:white;stroke-width:0pt;stroke:none;font-size:20pt;text-anchor:middle;dominant-baseline:middle;">33</text>
<rect id="item313" x="560" y="400" width="40" height="40" style="stroke:lightgrey;stroke-width:2;fill:red" />
<text id="item314" x="580" y="420" style="fill:white;stroke-width:0pt;stroke:none;font-size:20pt;text-anchor:middle;dominant-baseline:middle;">33</text>
<rect id="item315" x="320" y="360" width="40" height="40" style="stroke:lightgrey;stroke-width:2;fill:red" />
<text id="item316" x="340" y="380" style="fill:white;stroke-width:0pt;stroke:none;font-size:20pt;text-anchor:middle;dominant-baseline:middle;">34</text>
<rect id="item317" x="360" y="400" width="40" height="40" style="stroke:lightgrey;stroke-width:2;fill:red" />
<text id="item318" x="380" y="420" style="fill:white;stroke-width:0pt;stroke:none;font-size:20pt;text-anchor:middle;dominant-baseline:middle;">34</text>
<rect id="item319" x="600" y="400" width="40" height="40" style="stroke:lightgrey;stroke-width:2;fill:red" />
<text id="item320" x="620" y="420" style="fill:white;stroke-width:0pt;stroke:none;font-size:20pt;text-anchor:middle;dominant-baseline:middle;">34</text>
<rect id="item321" x="320" y="400" width="40" height="40" style="stroke:lightgrey;stroke-width:2;fill:red" />
<text id="item322" x="340" y="420" style="fill:white;stroke-width:0pt;stroke:none;font-size:20pt;text-anchor:middle;dominant-baseline:middle;">35</text>
<rect id="item323" x="640" y="400" width="40" height="40" style="stroke:lightgrey;stroke-width:2;fill:red" />
<text id="item324" x="660" y="420" style="fill:white;stroke-width:0pt;stroke:none;font-size:20pt;text-anchor:middle;dominant-baseline:middle;">35</text>
<set xlink:href="#item191" attributeName="visibility" to="hidden" begin="0s" dur="0.3s" />
<set xlink:href="#item192" attributeName="visibility" to="hidden" begin="0s" dur="0.3s" />
<set xlink:href="#item193" attributeName="visibility" to="hidden" begin="0s" dur="0.6s" />
<set xlink:href="#item194" attributeName="visibility" to="hidden" begin="0s" dur="0.6s" />
<set xlink:href="#item195" attributeName="visibility" to="hidden" begin="0s" dur="0.9s" />
<set xlink:href="#item196" attributeName="visibility" to="hidden" begin="0s" dur="0.9s" />
<set xlink:href="#item197" attributeName="visibility" to="hidden" begin="0s" dur="1.2s" />
<set xlink:href="#item198" attributeName="visibility" to="hidden" begin="0s" dur="1.2s" />
<set xlink:href="#item199" attributeName="visibility" to="hidden" begin="0s" dur="1.5s" />
<set xlink:href="#item200" attributeName="visibility" to="hidden" begin="0s" dur="1.5s" />
<set xlink:href="#item201" attributeName="visibility" to="hidden" begin="0s" dur="1.8s" />
<set xlink:href="#item202" attributeName="visibility" to="hidden" begin="0s" dur="1.8s" />
<set xlink:href="#item203" attributeName="visibility" to="hidden" begin="0s" dur="2.1s" />
<set xlink:href="#item204" attributeName="visibility" to="hidden" begin="0s" dur="2.1s" />
<set xlink:href="#item205" attributeName="visibility" to="hidden" begin="0s" dur="2.4s" />
<set xlink:href="#item206" attributeName="visibility" to="hidden" begin="0s" dur="2.4s" />
<set xlink:href="#item207" attributeName="visibility" to="hidden" begin="0s" dur="2.7s" />
<set xlink:href="#item208" attributeName="visibility" to="hidden" begin="0s" dur="2.7s" />
<set xlink:href="#item209" attributeName="visibility" to="hidden" begin="0s" dur="3s" />
<set xlink:href="#item210" attributeName="visibility" to="hidden" begin="0s" dur="3s" />
<set xlink:href="#item211" attributeName="visibility" to="hidden" begin="0s" dur="3.3s" />
<set xlink:href="#item212" attributeName="visibility" to="hidden" begin="0s" dur="3.3s" />
<set xlink:href="#item213" attributeName="visibility" to="hidden" begin="0s" dur="3.6s" />
<set xlink:href="#item214" attributeName="visibility" to="hidden" begin="0s" dur="3.6s" />
<set xlink:href="#item215" attributeName="visibility" to="hidden" begin="0s" dur="3.9s" />
<set xlink:href="#item216" attributeName="visibility" to="hidden" begin="0s" dur="3.9s" />
<set xlink:href="#item217" attributeName="visibility" to="hidden" begin="0s" dur="4.2s" />
<set xlink:href="#item218" attributeName="visibility" to="hidden" begin="0s" dur="4.2s" />
<set xlink:href="#item219" attributeName="visibility" to="hidden" begin="0s" dur="4.5s" />
<set xlink:href="#item220" attributeName="visibility" to="hidden" begin="0s" dur="4.5s" />
<set xlink:href="#item221" attributeName="visibility" to="hidden" begin="0s" dur="4.8s" />
<set xlink:href="#item222" attributeName="visibility" to="hidden" begin="0s" dur="4.8s" />
<set xlink:href="#item223" attributeName="visibility" to="hidden" begin="0s" dur="5.1s" />
<set xlink:href="#item224" attributeName="visibility" to="hidden" begin="0s" dur="5.1s" />
<set xlink:href="#item225" attributeName="visibility" to="hidden" begin="0s" dur="5.4s" />
<set xlink:href="#item226" attributeName="visibility" to="hidden" begin="0s" dur="5.4s" />
<set xlink:href="#item227" attributeName="visibility" to="hidden" begin="0s" dur="5.7s" />
<set xlink:href="#item228" attributeName="visibility" to="hidden" begin="0s" dur="5.7s" />
<set xlink:href="#item229" attributeName="visibility" to="hidden" begin="0s" dur="6s" />
<set xlink:href="#item230" attributeName="visibility" to="hidden" begin="0s" dur="6s" />
<set xlink:href="#item231" attributeName="visibility" to="hidden" begin="0s" dur="6.3s" />
<set xlink:href="#item232" attributeName="visibility" to="hidden" begin="0s" dur="6.3s" />
<set xlink:href="#item233" attributeName="visibility" to="hidden" begin="0s" dur="6.6s" />
<set xlink:href="#item234" attributeName="visibility" to="hidden" begin="0s" dur="6.6s" />
<set xlink:href="#item235" attributeName="visibility" to="hidden" begin="0s" dur="6.9s" />
<set xlink:href="#item236" attributeName="visibility" to="hidden" begin="0s" dur="6.9s" />
<set xlink:href="#item237" attributeName="visibility" to="hidden" begin="0s" dur="7.2s" />
<set xlink:href="#item238" attributeName="visibility" to="hidden" begin="0s" dur="7.2s" />
<set xlink:href="#item239" attributeName="visibility" to="hidden" begin="0s" dur="7.5s" />
<set xlink:href="#item240" attributeName="visibility" to="hidden" begin="0s" dur="7.5s" />
<set xlink:href="#item241" attributeName="visibility" to="hidden" begin="0s" dur="7.8s" />
<set xlink:href="#item242" attributeName="visibility" to="hidden" begin="0s" dur="7.8s" />
<set xlink:href="#item243" attributeName="visibility" to="hidden" begin="0s" dur="8.1s" />
<set xlink:href="#item244" attributeName="visibility" to="hidden" begin="0s" dur="8.1s" />
<set xlink:href="#item245" attributeName="visibility" to="hidden" begin="0s" dur="8.4s" />
<set xlink:href="#item246" attributeName="visibility" to="hidden" begin="0s" dur="8.4s" />
<set xlink:href="#item247" attributeName="visibility" to="hidden" begin="0s" dur="8.7s" />
<set xlink:href="#item248" attributeName="visibility" to="hidden" begin="0s" dur="8.7s" />
<set xlink:href="#item249" attributeName="visibility" to="hidden" begin="0s" dur="9s" />
<set xlink:href="#item250" attributeName="visibility" to="hidden" begin="0s" dur="9s" />
<set xlink:href="#item251" attributeName="visibility" to="hidden" begin="0s" dur="9.3s" />
<set xlink:href="#item252" attributeName="visibility" to="hidden" begin="0s" dur="9.3s" />
<set xlink:href="#item253" attributeName="visibility" to="hidden" begin="0s" dur="9.6s" />
<set xlink:href="#item254" attributeName="visibility" to="hidden" begin="0s" dur="9.6s" />
<set xlink:href="#item255" attributeName="visibility" to="hidden" begin="0s" dur="9.9s" />
<set xlink:href="#item256" attributeName="visibility" to="hidden" begin="0s" dur="9.9s" />
<set xlink:href="#item257" attributeName="visibility" to="hidden" begin="0s" dur="10.2s" />
<set xlink:href="#item258" attributeName="visibility" to="hidden" begin="0s" dur="10.2s" />
<set xlink:href="#item259" attributeName="visibility" to="hidden" begin="0s" dur="10.5s" />
<set xlink:href="#item260" attributeName="visibility" to="hidden" begin="0s" dur="10.5s" />
<set xlink:href="#item261" attributeName="visibility" to="hidden" begin="0s" dur="10.8s" />
<set xlink:href="#item262" attributeName="visibility" to="hidden" begin="0s" dur="10.8s" />
<set xlink:href="#item263" attributeName="visibility" to="hidden" begin="0s" dur="11.1s" />
<set xlink:href="#item264" attributeName="visibility" to="hidden" begin="0s" dur="11.1s" />
<set xlink:href="#item265" attributeName="visibility" to="hidden" begin="0s" dur="11.4s" />
<set xlink:href="#item266" attributeName="visibility" to="hidden" begin="0s" dur="11.4s" />
<set xlink:href="#item267" attributeName="visibility" to="hidden" begin="0s" dur="11.7s" />
<set xlink:href="#item268" attributeName="visibility" to="hidden" begin="0s" dur="11.7s" />
<set xlink:href="#item269" attributeName="visibility" to="hidden" begin="0s" dur="12s" />
<set xlink:href="#item270" attributeName="visibility" to="hidden" begin="0s" dur="12s" />
<set xlink:href="#item271" attributeName="visibility" to="hidden" begin="0s" dur="12.3s" />
<set xlink:href="#item272" attributeName="visibility" to="hidden" begin="0s" dur="12.3s" />
<set xlink:href="#item273" attributeName="visibility" to="hidden" begin="0s" dur="12.6s" />
<set xlink:href="#item274" attributeName="visibility" to="hidden" begin="0s" dur="12.6s" />
<set xlink:href="#item275" attributeName="visibility" to="hidden" begin="0s" dur="12.9s" />
<set xlink:href="#item276" attributeName="visibility" to="hidden" begin="0s" dur="12.9s" />
<set xlink:href="#item277" attributeName="visibility" to="hidden" begin="0s" dur="13.2s" />
<set xlink:href="#item278" attributeName="visibility" to="hidden" begin="0s" dur="13.2s" />
<set xlink:href="#item279" attributeName="visibility" to="hidden" begin="0s" dur="13.5s" />
<set xlink:href="#item280" attributeName="visibility" to="hidden" begin="0s" dur="13.5s" />
<set xlink:href="#item281" attributeName="visibility" to="hidden" begin="0s" dur="13.8s" />
<set xlink:href="#item282" attributeName="visibility" to="hidden" begin="0s" dur="13.8s" />
<set xlink:href="#item283" attributeName="visibility" to="hidden" begin="0s" dur="14.1s" />
<set xlink:href="#item284" attributeName="visibility" to="hidden" begin="0s" dur="14.1s" />
<set xlink:href="#item285" attributeName="visibility" to="hidden" begin="0s" dur="14.4s" />
<set xlink:href="#item286" attributeName="visibility" to="hidden" begin="0s" dur="14.4s" />
<set xlink:href="#item287" attributeName="visibility" to="hidden" begin="0s" dur="14.7s" />
<set xlink:href="#item288" attributeName="visibility" to="hidden" begin="0s" dur="14.7s" />
<set xlink:href="#item289" attributeName="visibility" to="hidden" begin="0s" dur="15s" />
<set xlink:href="#item290" attributeName="visibility" to="hidden" begin="0s" dur="15s" />
<set xlink:href="#item291" attributeName="visibility" to="hidden" begin="0s" dur="15.3s" />
<set xlink:href="#item292" attributeName="visibility" to="hidden" begin="0s" dur="15.3s" />
<set xlink:href="#item293" attributeName="visibility" to="hidden" begin="0s" dur="15.6s" />
<set xlink:href="#item294" attributeName="visibility" to="hidden" begin="0s" dur="15.6s" />
<set xlink:href="#item295" attributeName="visibility" to="hidden" begin="0s" dur="15.9s" />
<set xlink:href="#item296" attributeName="visibility" to="hidden" begin="0s" dur="15.9s" />
<set xlink:href="#item297" attributeName="visibility" to="hidden" begin="0s" dur="16.2s" />
<set xlink:href="#item298" attributeName="visibility" to="hidden" begin="0s" dur="16.2s" />
<set xlink:href="#item299" attributeName="visibility" to="hidden" begin="0s" dur="16.5s" />
<set xlink:href="#item300" attributeName="visibility" to="hidden" begin="0s" dur="16.5s" />
<set xlink:href="#item301" attributeName="visibility" to="hidden" begin="0s" dur="16.8s" />
<set xlink:href="#item302" attributeName="visibility" to="hidden" begin="0s" dur="16.8s" />
<set xlink:href="#item303" attributeName="visibility" to="hidden" begin="0s" dur="17.1s" />
<set xlink:href="#item304" attributeName="visibility" to="hidden" begin="0s" dur="17.1s" />
<set xlink:href="#item305" attributeName="visibility" to="hidden" begin="0s" dur="17.4s" />
<set xlink:href="#item306" attributeName="visibility" to="hidden" begin="0s" dur="17.4s" />
<set xlink:href="#item307" attributeName="visibility" to="hidden" begin="0s" dur="17.7s" />
<set xlink:href="#item308" attributeName="visibility" to="hidden" begin="0s" dur="17.7s" />
<set xlink:href="#item309" attributeName="visibility" to="hidden" begin="0s" dur="18s" />
<set xlink:href="#item310" attributeName="visibility" to="hidden" begin="0s" dur="18s" />
<set xlink:href="#item311" attributeName="visibility" to="hidden" begin="0s" dur="18.3s" />
<set xlink:href="#item312" attributeName="visibility" to="hidden" begin="0s" dur="18.3s" />
<set xlink:href="#item313" attributeName="visibility" to="hidden" begin="0s" dur="18.6s" />
<set xlink:href="#item314" attributeName="visibility" to="hidden" begin="0s" dur="18.6s" />
<set xlink:href="#item315" attributeName="visibility" to="hidden" begin="0s" dur="18.9s" />
<set xlink:href="#item316" attributeName="visibility" to="hidden" begin="0s" dur="18.9s" />
<set xlink:href="#item317" attributeName="visibility" to="hidden" begin="0s" dur="19.2s" />
<set xlink:href="#item318" attributeName="visibility" to="hidden" begin="0s" dur="19.2s" />
<set xlink:href="#item319" attributeName="visibility" to="hidden" begin="0s" dur="19.5s" />
<set xlink:href="#item320" attributeName="visibility" to="hidden" begin="0s" dur="19.5s" />
<set xlink:href="#item321" attributeName="visibility" to="hidden" begin="0s" dur="19.8s" />
<set xlink:href="#item322" attributeName="visibility" to="hidden" begin="0s" dur="19.8s" />
<set xlink:href="#item323" attributeName="visibility" to="hidden" begin="0s" dur="20.1s" />
<set xlink:href="#item324" attributeName="visibility" to="hidden" begin="0s" dur="20.1s" />
</svg>
